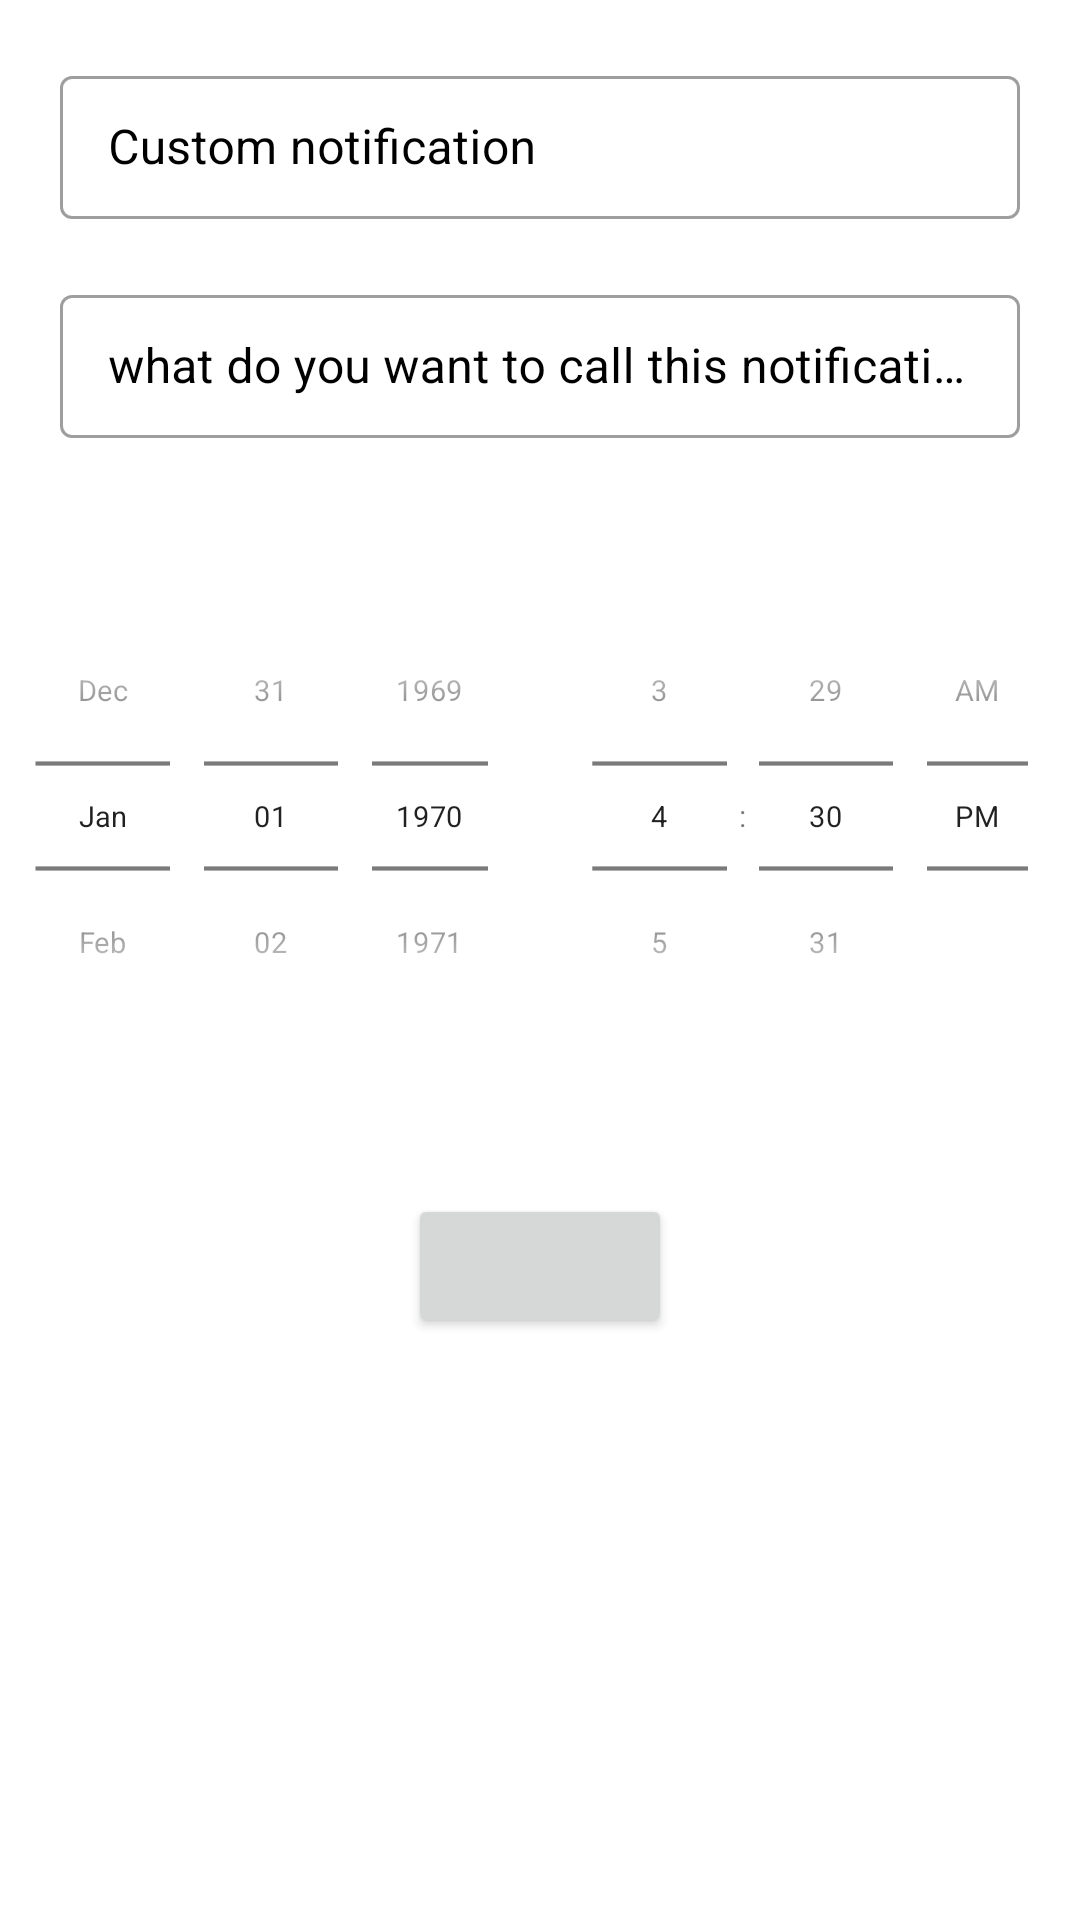

This screen was rendered from an Android layout file. Write that file and the resources it references.
<!-- AndroidManifest.xml: application theme Theme.SumUp -->
<!-- res/layout/setnotif.xml -->
<?xml version="1.0" encoding="utf-8"?>
<LinearLayout
    xmlns:android="http://schemas.android.com/apk/res/android"
    xmlns:tools="http://schemas.android.com/tools"
    android:layout_width="match_parent"
    android:layout_height="match_parent"
    android:orientation="vertical"
    tools:context=".setnotif">


    <com.google.android.material.textfield.TextInputLayout
        android:layout_width="match_parent"
        android:layout_height="wrap_content"
        android:paddingHorizontal="20dp"
        android:layout_marginTop="20dp"
        android:textColorHint="@color/black"
        android:hint="Custom notification"
        style="@style/Widget.MaterialComponents.TextInputLayout.OutlinedBox.Dense">

        <com.google.android.material.textfield.TextInputEditText
            android:id="@+id/titleET"
            android:layout_width="match_parent"
            android:layout_height="wrap_content"
            android:textColorHint="@color/black"
            android:hint="@string/title" />


    </com.google.android.material.textfield.TextInputLayout>

    <com.google.android.material.textfield.TextInputLayout
        android:layout_width="match_parent"
        android:layout_height="wrap_content"
        android:paddingHorizontal="20dp"
        android:layout_marginTop="20dp"
        android:textColorHint="@color/black"
        android:hint="what do you want to call this notification?"
        style="@style/Widget.MaterialComponents.TextInputLayout.OutlinedBox.Dense">

        <com.google.android.material.textfield.TextInputEditText
            android:id="@+id/messageET"
            android:layout_width="match_parent"
            android:layout_height="wrap_content"
            android:textColorHint="@color/black"
            android:hint="@string/message" />

    </com.google.android.material.textfield.TextInputLayout>

    <LinearLayout
        android:layout_width="match_parent"
        android:layout_height="wrap_content"
        android:layout_marginTop="20dp">

        <DatePicker
            android:id="@+id/datePicker"
            android:layout_width="0dp"
            android:layout_weight="1"
            android:layout_height="wrap_content"
            android:datePickerMode="spinner"
            android:calendarViewShown="false"
            android:layout_gravity="center"
            android:scaleY="0.7"
            android:scaleX="0.7"
            android:layout_marginLeft="-30dp"
            android:layout_marginRight="-30dp"
            />
        <TimePicker
            android:id="@+id/timePicker"
            android:layout_width="0dp"
            android:layout_weight="1"
            android:layout_height="wrap_content"
            android:timePickerMode="spinner"
            android:layout_gravity="center"
            android:scaleY="0.7"
            android:scaleX="0.7"
            android:layout_marginLeft="-30dp"
            android:layout_marginRight="-30dp"/>
    </LinearLayout>

    <Button
        android:id="@+id/submitButton"
        android:layout_marginTop="20dp"
        android:layout_gravity="center"
        android:text="@string/schedule_notification"
        android:layout_width="wrap_content"
        android:clickable="true"
        android:textColorHint="@color/black"
        android:layout_height="wrap_content"/>

</LinearLayout>
<!-- resources referenced by this layout -->
<resources>
  <string name="message" />
  <string name="schedule_notification" />
  <string name="title" />
  <style name="Theme.SumUp" parent="Theme.MaterialComponents.DayNight.DarkActionBar">
          
          <item name="colorPrimary">@color/purple_500</item>
          <item name="colorPrimaryVariant">@color/purple_700</item>
          <item name="colorOnPrimary">@color/white</item>
          
          <item name="colorSecondary">@color/teal_200</item>
          <item name="colorSecondaryVariant">@color/teal_700</item>
          <item name="colorOnSecondary">@color/black</item>
          
          <item name="android:statusBarColor">?attr/colorPrimaryVariant</item>
          
      </style>
  <!-- not gathered from this repository: default colours our renderer supplied (Android Studio template values) -->
  <color name="purple_500">#FF6200EE</color>
  <color name="purple_700">#FF3700B3</color>
  <color name="teal_200">#FF03DAC5</color>
  <color name="teal_700">#FF018786</color>
  <color name="black">#FF000000</color>
  <color name="white">#FFFFFFFF</color>
</resources>
